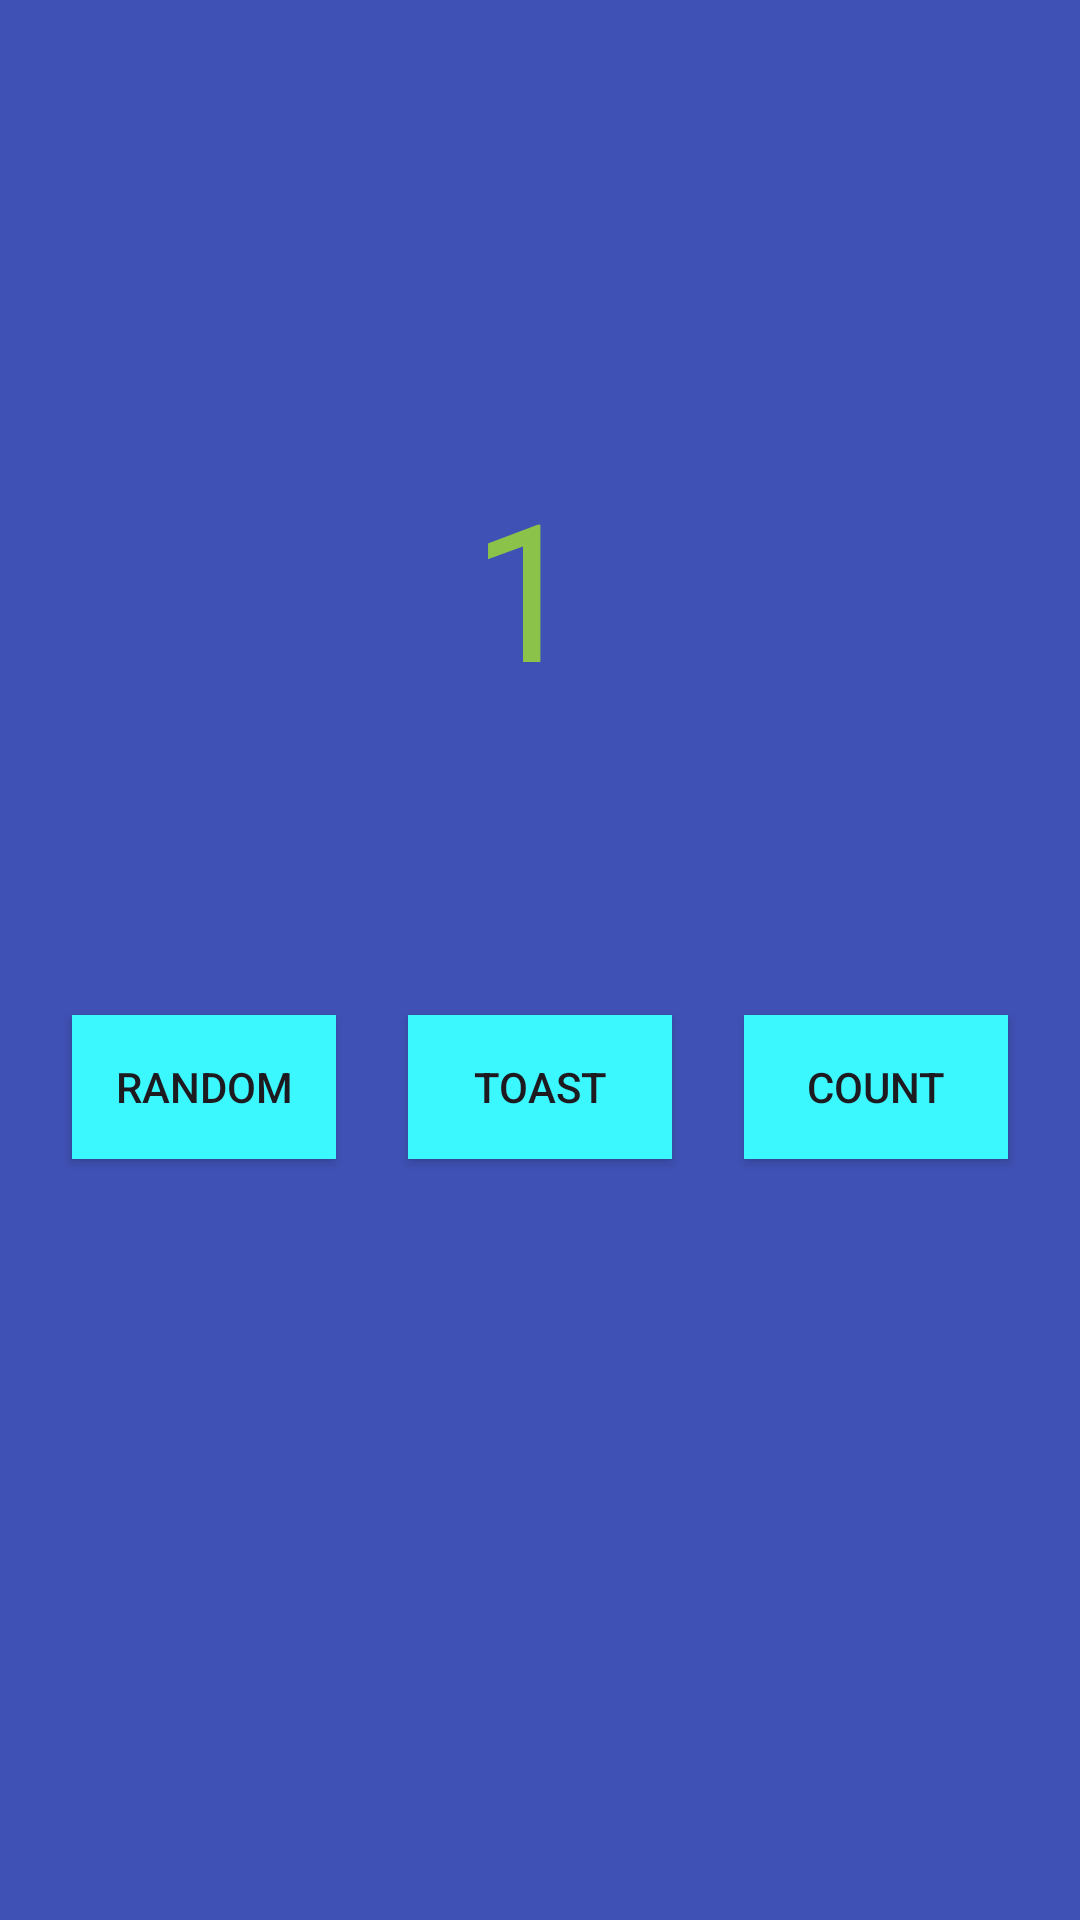

Here is an Android app screen rendered from its layout file. Give the layout XML and the strings, colors and styles it references.
<!-- AndroidManifest.xml: application theme Theme.EbatiEtoKotlin -->
<!-- res/layout/activity_main.xml -->
<?xml version="1.0" encoding="utf-8"?>
<androidx.constraintlayout.widget.ConstraintLayout xmlns:android="http://schemas.android.com/apk/res/android"
    xmlns:app="http://schemas.android.com/apk/res-auto"
    xmlns:tools="http://schemas.android.com/tools"
    android:id="@+id/main"
    android:layout_width="match_parent"
    android:layout_height="match_parent"
    android:background="@color/myBgc"
    tools:context=".MainActivity">


    <TextView
        android:id="@+id/textView"
        android:layout_width="wrap_content"
        android:layout_height="wrap_content"
        android:layout_marginTop="153dp"
        android:text="1"
        android:textAlignment="center"
        android:textColor="#8BC34A"
        android:textSize="64sp"
        app:layout_constraintEnd_toEndOf="parent"
        app:layout_constraintHorizontal_bias="0.486"
        app:layout_constraintStart_toStartOf="parent"
        app:layout_constraintTop_toTopOf="parent"
        tools:ignore="MissingConstraints" />


    <Button
        android:id="@+id/toast_btn"

        android:layout_width="wrap_content"
        android:layout_height="wrap_content"
        android:layout_marginTop="100dp"
        android:background="@color/btnBgc"
        android:text="Toast"
        app:layout_constraintEnd_toEndOf="parent"
        app:layout_constraintStart_toStartOf="parent"
        app:layout_constraintTop_toBottomOf="@+id/textView"
        tools:ignore="MissingConstraints" />

    <Button
        android:id="@+id/count_btn"
        android:layout_width="wrap_content"
        android:layout_height="wrap_content"
        android:background="@color/btnBgc"
        android:text="Count"

        app:layout_constraintEnd_toEndOf="parent"
        app:layout_constraintStart_toEndOf="@+id/toast_btn"
        app:layout_constraintTop_toTopOf="@+id/toast_btn" />
    <Button
        android:id="@+id/random_btn"
        android:layout_width="wrap_content"
        android:layout_height="wrap_content"
        android:background="@color/btnBgc"
        android:text="Random"
        app:layout_constraintEnd_toStartOf="@+id/toast_btn"
        app:layout_constraintStart_toStartOf="parent"
        app:layout_constraintTop_toTopOf="@+id/toast_btn" />
</androidx.constraintlayout.widget.ConstraintLayout>
<!-- resources referenced by this layout -->
<resources>
  <color name="btnBgc">#3BF8FF</color>
  <color name="myBgc">#3F51B5</color>
  <style name="Theme.EbatiEtoKotlin" parent="Base.Theme.EbatiEtoKotlin" />
  <style name="Base.Theme.EbatiEtoKotlin" parent="Theme.Material3.DayNight.NoActionBar">
          
          
      </style>
</resources>
